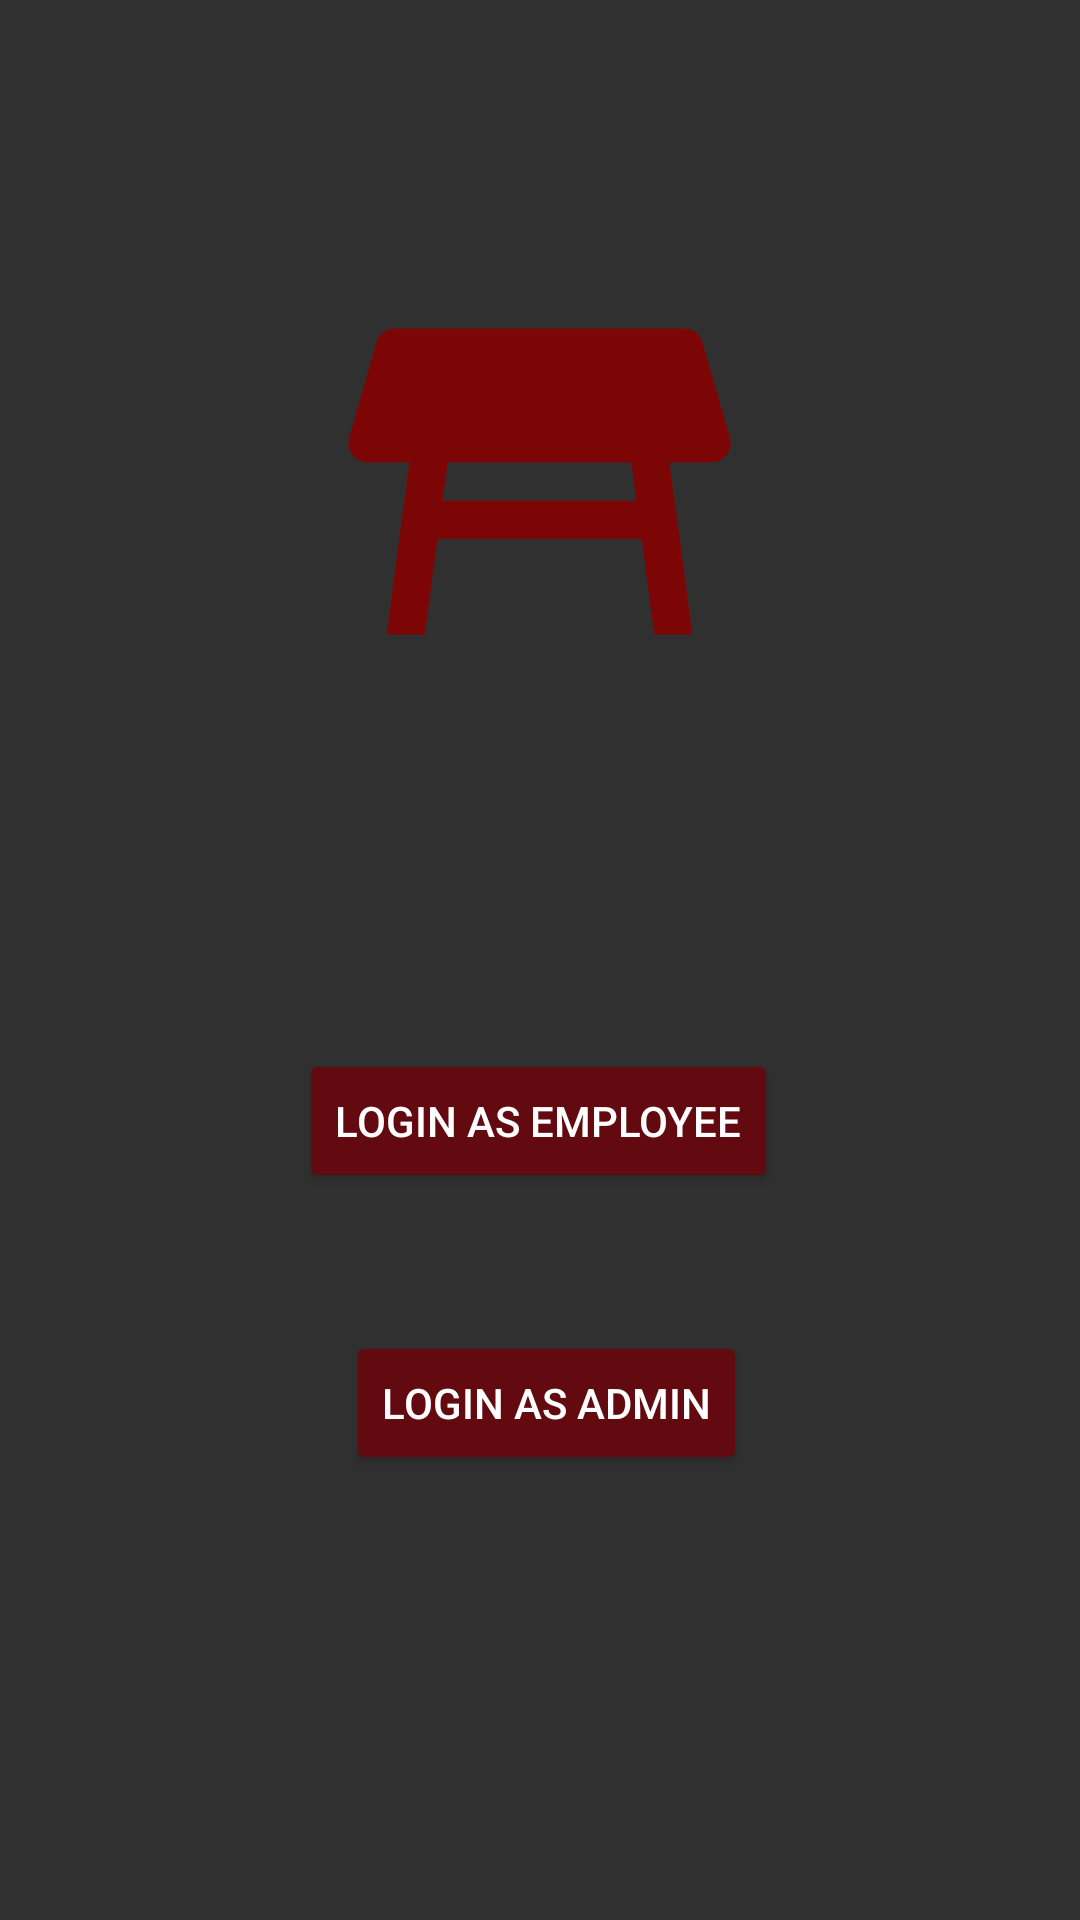

Android layout source for this screen:
<!-- AndroidManifest.xml: activity theme Theme.AppCompat.NoActionBar -->
<!-- res/layout/activity_opening.xml -->
<?xml version="1.0" encoding="utf-8"?>
<androidx.constraintlayout.widget.ConstraintLayout xmlns:android="http://schemas.android.com/apk/res/android"
    xmlns:app="http://schemas.android.com/apk/res-auto"
    xmlns:tools="http://schemas.android.com/tools"
    android:layout_width="match_parent"
    android:layout_height="match_parent"
    android:background="@drawable/palet_container"
    tools:context=".OpeningActivity">


    <Button
        android:id="@+id/loginAsAdmin"
        android:layout_width="wrap_content"
        android:layout_height="wrap_content"
        android:backgroundTint="@color/redDark"
        android:text="Login As ADmin"
        app:layout_constraintBottom_toBottomOf="parent"
        app:layout_constraintEnd_toEndOf="parent"
        app:layout_constraintHorizontal_bias="0.509"
        app:layout_constraintStart_toStartOf="parent"
        app:layout_constraintTop_toBottomOf="@+id/loginAsEmployee"
        app:layout_constraintVertical_bias="0.236" />

    <Button
        android:backgroundTint="@color/redDark"
        android:id="@+id/loginAsEmployee"
        android:layout_width="wrap_content"
        android:layout_height="wrap_content"
        android:text="Login AS EMPLOYEE"
        app:layout_constraintBottom_toBottomOf="parent"
        app:layout_constraintEnd_toEndOf="parent"
        app:layout_constraintHorizontal_bias="0.497"
        app:layout_constraintStart_toStartOf="parent"
        app:layout_constraintTop_toBottomOf="@+id/imageView"
        app:layout_constraintVertical_bias="0.317" />

    <ImageView
        android:id="@+id/imageView"
        android:layout_width="166dp"
        android:layout_height="153dp"
        android:layout_marginTop="84dp"
        app:layout_constraintEnd_toEndOf="parent"
        app:layout_constraintHorizontal_bias="0.498"
        app:layout_constraintStart_toStartOf="parent"
        app:layout_constraintTop_toTopOf="parent"
        android:src="@drawable/ic_baseline_table_restaurant_24" />
</androidx.constraintlayout.widget.ConstraintLayout>
<!-- resources referenced by this layout -->
<resources>
  <color name="redDark">#630A10</color>
  <!-- drawable ic_baseline_table_restaurant_24 (drawable) -->
  <vector android:height="64dp" android:tint="#7C0505"
      android:viewportHeight="24" android:viewportWidth="24"
      android:width="64dp" xmlns:android="http://schemas.android.com/apk/res/android">
      <path android:fillColor="@android:color/white" android:pathData="M21.96,9.73l-1.43,-5C20.41,4.3 20.02,4 19.57,4H4.43C3.98,4 3.59,4.3 3.47,4.73l-1.43,5C1.86,10.36 2.34,11 3,11h2.2L4,20h2l0.67,-5h10.67L18,20h2l-1.2,-9H21C21.66,11 22.14,10.36 21.96,9.73zM6.93,13l0.27,-2h9.6l0.27,2H6.93z"/>
  </vector>
  <style name="Theme.AppCompat.NoActionBar">
          <item name="windowActionBar">false</item>
          <item name="windowNoTitle">true</item>
      </style>
</resources>
